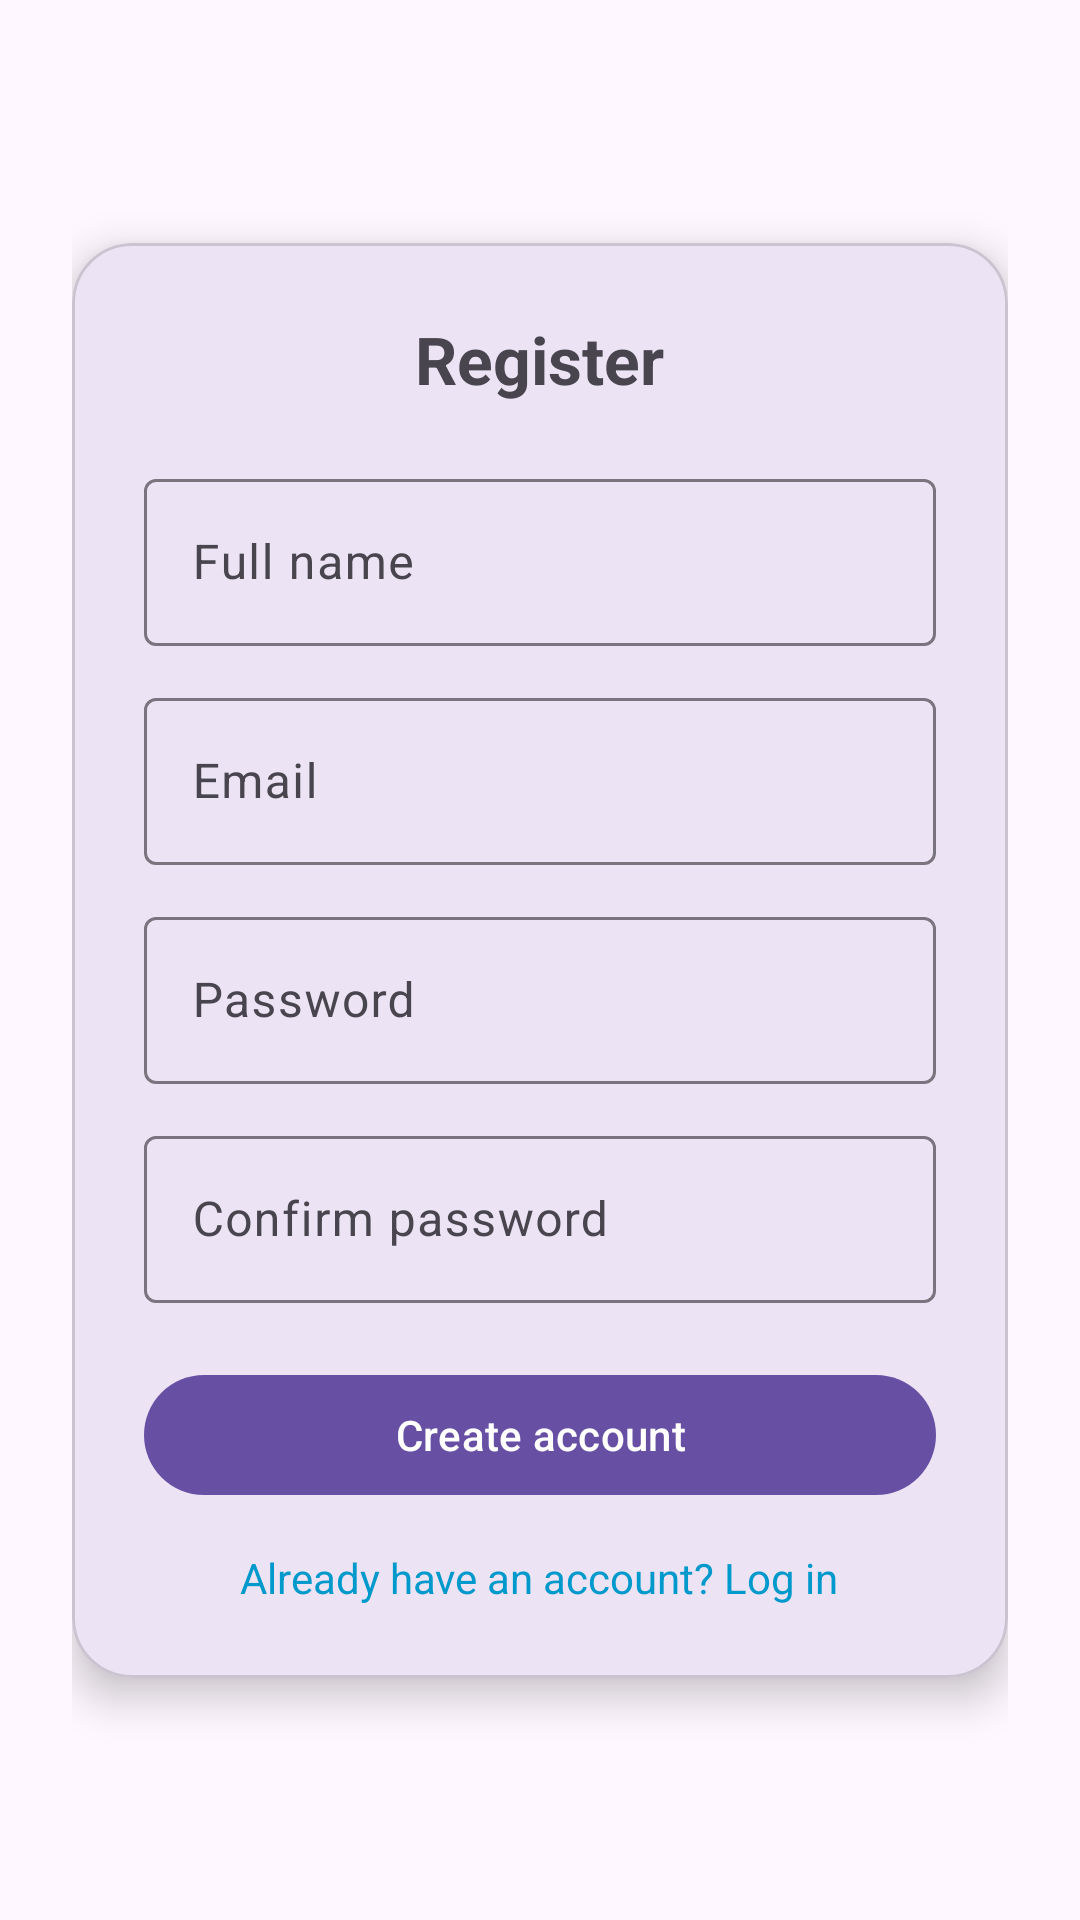

The Android layout XML behind this screen, and the referenced resources:
<!-- AndroidManifest.xml: application theme Theme.PhotographyApp -->
<!-- res/layout/activity_register.xml -->
<?xml version="1.0" encoding="utf-8"?>
<androidx.constraintlayout.widget.ConstraintLayout
    xmlns:android="http://schemas.android.com/apk/res/android"
    xmlns:app="http://schemas.android.com/apk/res-auto"
    android:layout_width="match_parent"
    android:layout_height="match_parent"
    android:padding="24dp">

    <com.google.android.material.card.MaterialCardView
        android:id="@+id/cardRegister"
        android:layout_width="0dp"
        android:layout_height="wrap_content"
        app:cardCornerRadius="20dp"
        app:cardElevation="8dp"
        app:layout_constraintTop_toTopOf="parent"
        app:layout_constraintBottom_toBottomOf="parent"
        app:layout_constraintStart_toStartOf="parent"
        app:layout_constraintEnd_toEndOf="parent">

        <LinearLayout
            android:layout_width="match_parent"
            android:layout_height="wrap_content"
            android:orientation="vertical"
            android:padding="24dp">

            <TextView
                android:id="@+id/tvRoleTitle"
                android:layout_width="wrap_content"
                android:layout_height="wrap_content"
                android:text="Register"
                android:textSize="22sp"
                android:textStyle="bold"
                android:layout_gravity="center"/>

            <com.google.android.material.textfield.TextInputLayout
                android:layout_width="match_parent"
                android:layout_height="wrap_content"
                android:layout_marginTop="20dp">

                <com.google.android.material.textfield.TextInputEditText
                    android:id="@+id/etFullName"
                    android:layout_width="match_parent"
                    android:layout_height="wrap_content"
                    android:hint="Full name"
                    android:inputType="textPersonName"/>
            </com.google.android.material.textfield.TextInputLayout>

            <com.google.android.material.textfield.TextInputLayout
                android:layout_width="match_parent"
                android:layout_height="wrap_content"
                android:layout_marginTop="12dp">

                <com.google.android.material.textfield.TextInputEditText
                    android:id="@+id/etEmail"
                    android:layout_width="match_parent"
                    android:layout_height="wrap_content"
                    android:hint="Email"
                    android:inputType="textEmailAddress"/>
            </com.google.android.material.textfield.TextInputLayout>

            <com.google.android.material.textfield.TextInputLayout
                android:layout_width="match_parent"
                android:layout_height="wrap_content"
                android:layout_marginTop="12dp">

                <com.google.android.material.textfield.TextInputEditText
                    android:id="@+id/etPassword"
                    android:layout_width="match_parent"
                    android:layout_height="wrap_content"
                    android:hint="Password"
                    android:inputType="textPassword"/>
            </com.google.android.material.textfield.TextInputLayout>

            <com.google.android.material.textfield.TextInputLayout
                android:layout_width="match_parent"
                android:layout_height="wrap_content"
                android:layout_marginTop="12dp">

                <com.google.android.material.textfield.TextInputEditText
                    android:id="@+id/etConfirmPassword"
                    android:layout_width="match_parent"
                    android:layout_height="wrap_content"
                    android:hint="Confirm password"
                    android:inputType="textPassword"/>
            </com.google.android.material.textfield.TextInputLayout>

            <com.google.android.material.button.MaterialButton
                android:id="@+id/btnRegister"
                android:layout_width="match_parent"
                android:layout_height="wrap_content"
                android:text="Create account"
                android:layout_marginTop="20dp"/>

            <TextView
                android:id="@+id/tvLogin"
                android:layout_width="wrap_content"
                android:layout_height="wrap_content"
                android:text="Already have an account? Log in"
                android:layout_marginTop="14dp"
                android:textColor="@android:color/holo_blue_dark"
                android:layout_gravity="center"
                android:clickable="true"
                android:focusable="true"/>

        </LinearLayout>


    </com.google.android.material.card.MaterialCardView>

</androidx.constraintlayout.widget.ConstraintLayout>
<!-- resources referenced by this layout -->
<resources>
  <style name="Theme.PhotographyApp" parent="Base.Theme.PhotographyApp" />
  <style name="Base.Theme.PhotographyApp" parent="Theme.Material3.DayNight.NoActionBar">
          
          
      </style>
</resources>
